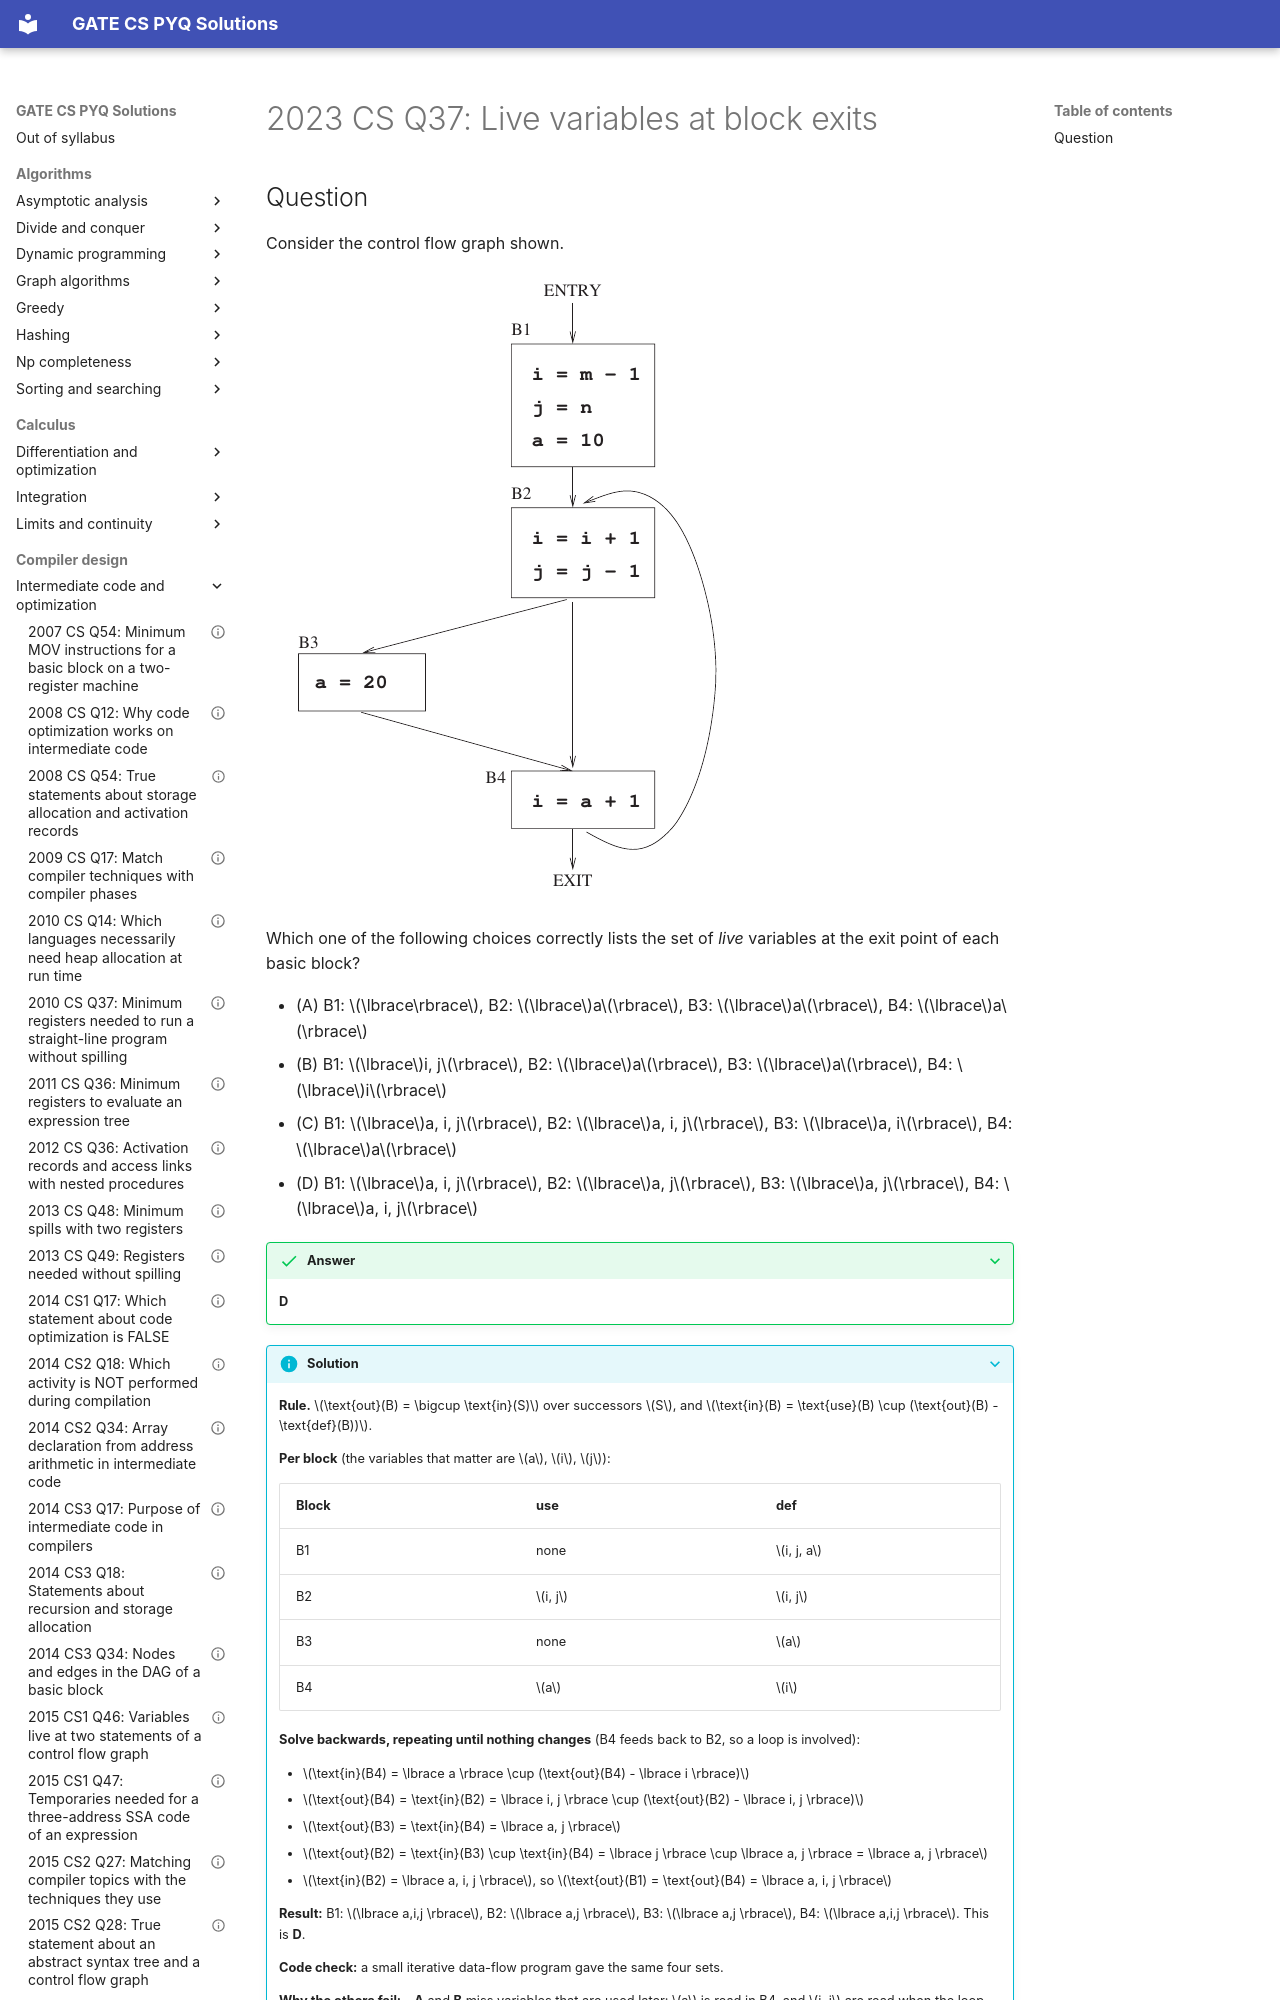

repository: saheenusman/GATE-PYQs · page: compiler-design/intermediate-code-and-optimization/2023-set1-q37/index.html · generator: mkdocs

---
title: "2023 CS Q37: Live variables at block exits"
year: 2023
set: 1
paper: CS
q_no: 37
subject: compiler-design
topic: intermediate-code-and-optimization
also: []
marks: 2
type: MCQ
official_answer: "D"
status: verified
---

# 2023 CS Q37: Live variables at block exits
